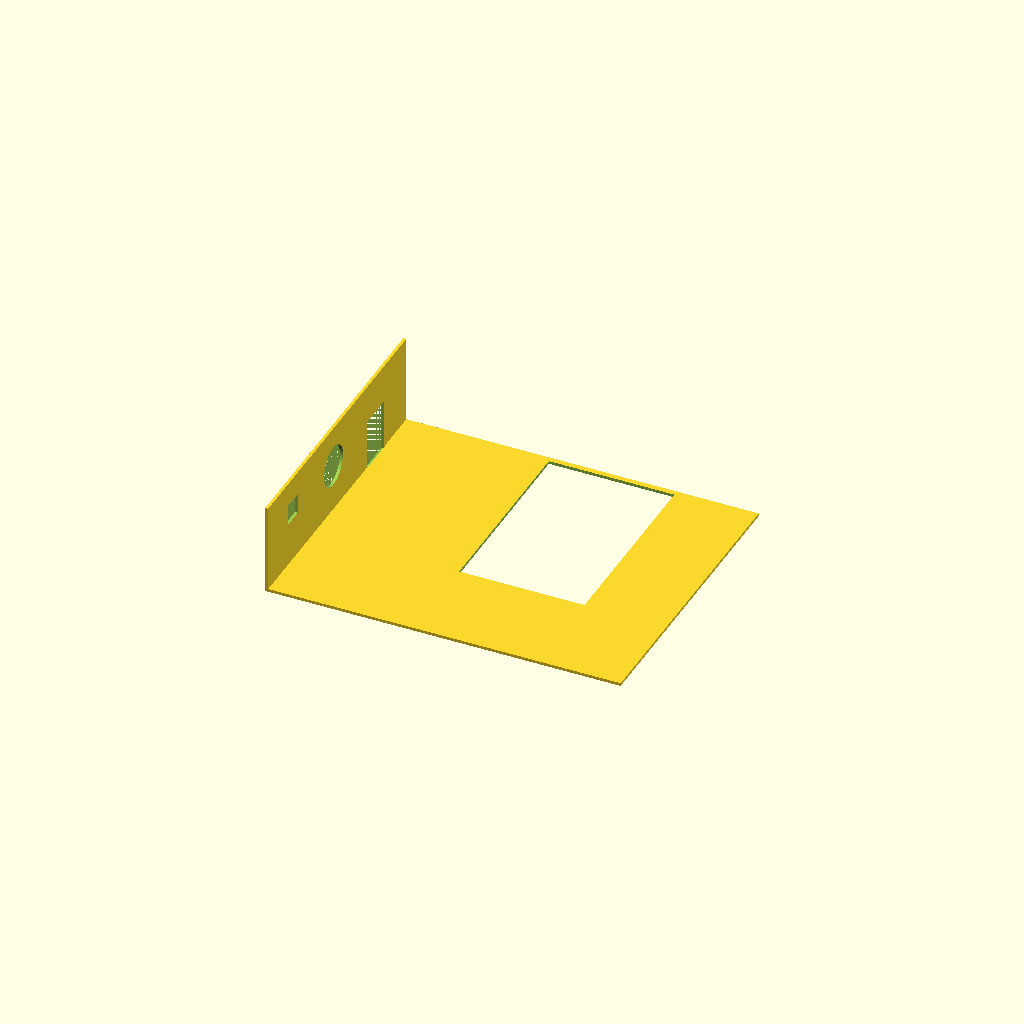
Cell 1 — every parameter at its default value.
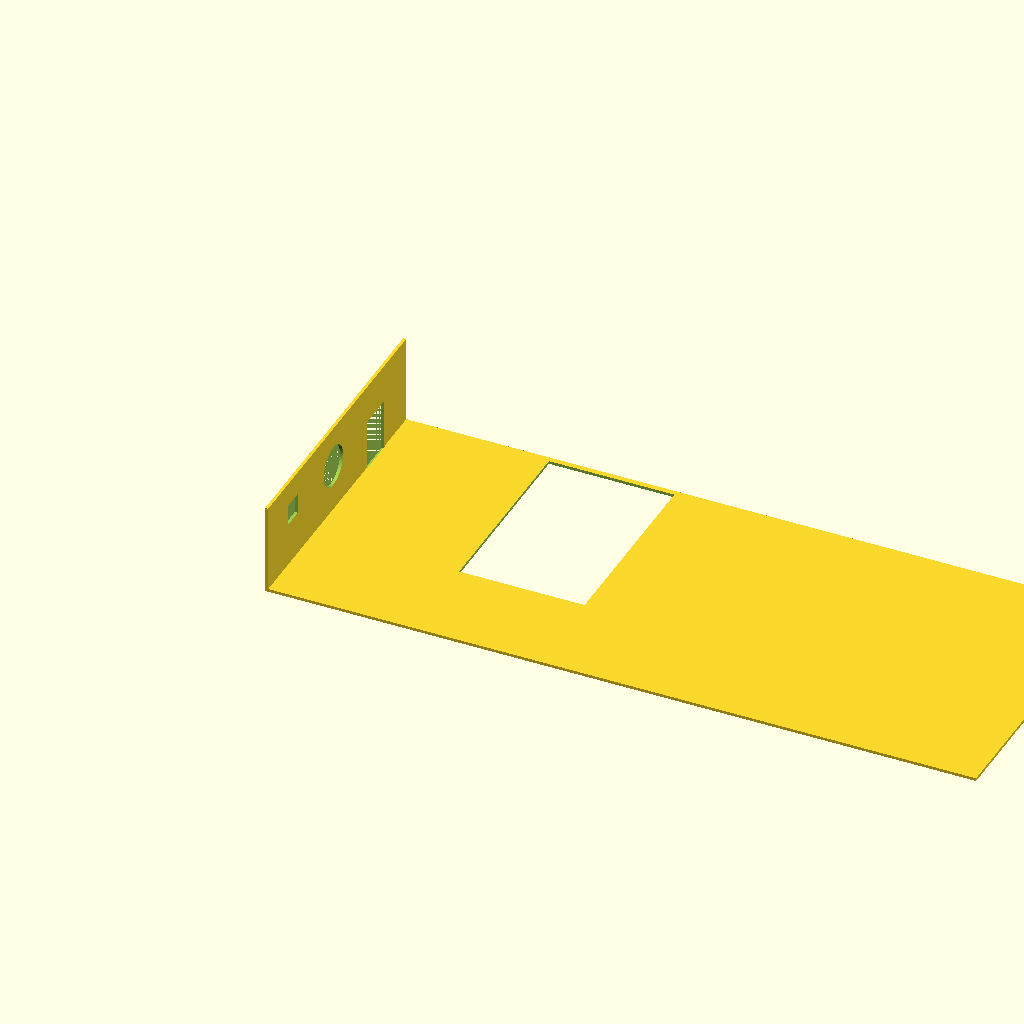
Cell 2 — base_length set to 1.5, the other parameters unchanged.
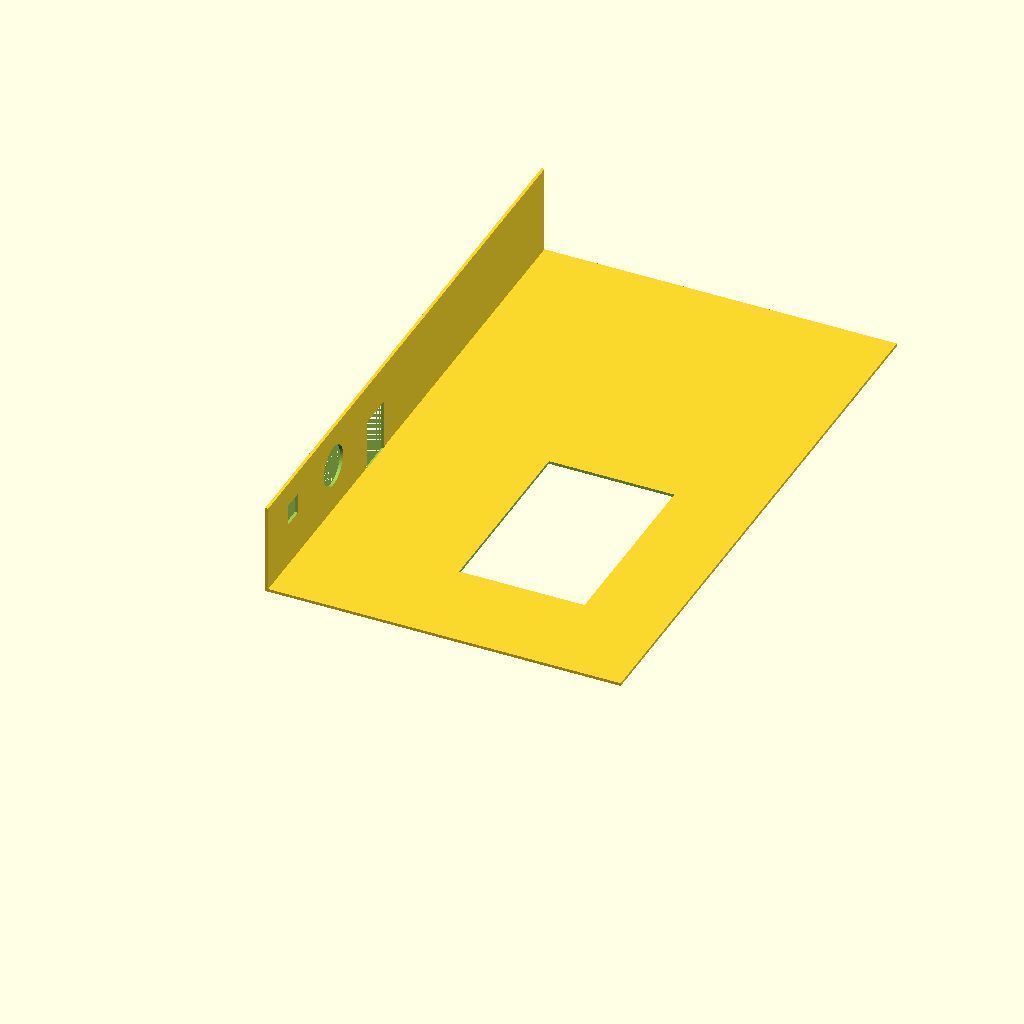
Cell 3: base_width = 1.25 (everything else at default).
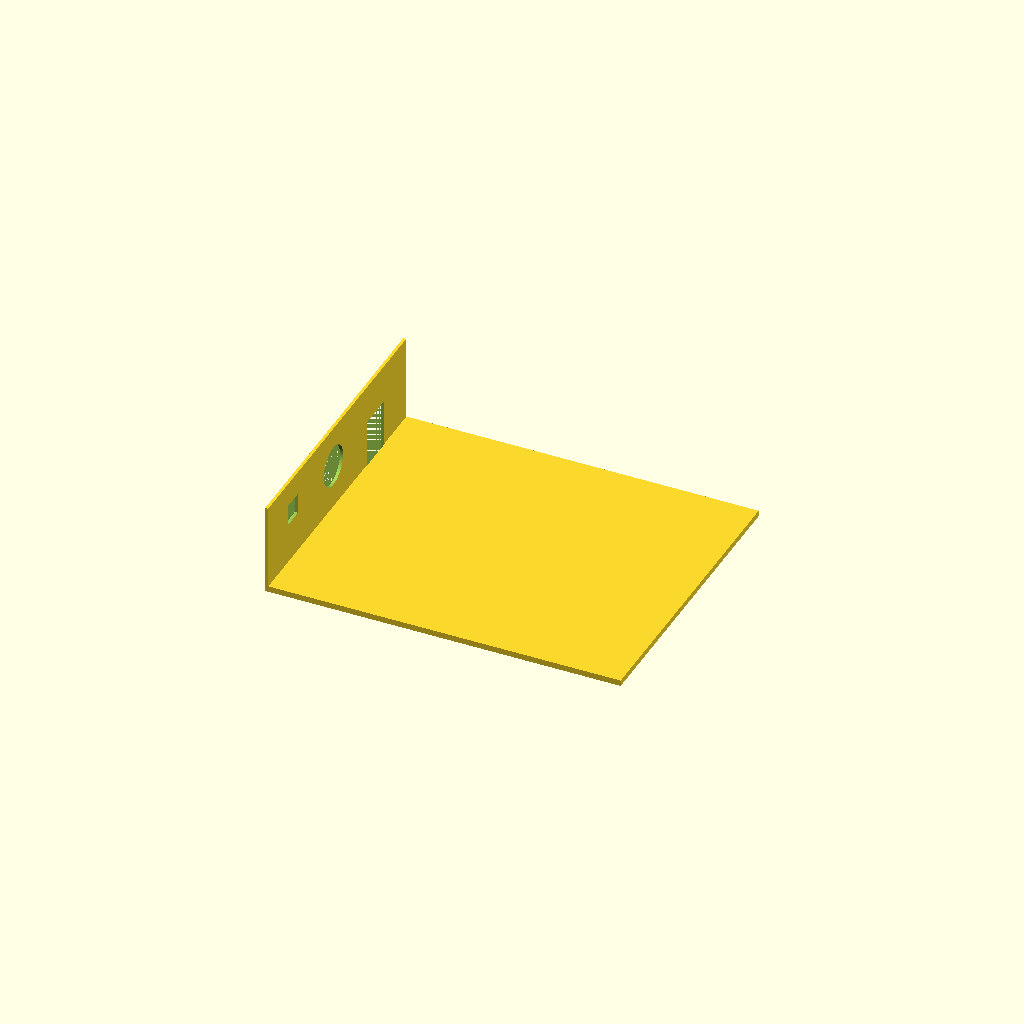
Cell 4 — base_height set to 0.0125, the other parameters unchanged.
One fixed orthographic camera (rotation 55°, 0°, 25°; colour scheme Cornfield) for every cell.
The OpenSCAD source (projects/P3D-Bench/demo/runs/text2cad_0030_00309628_parametric_openscad_kimi_k26-reason/generated.scad):
// Resolution for curved surfaces
$fn = 100;

// Small tolerance to ensure clean through-cuts
eps = 0.001;

// --- Base plate dimensions ---
base_length = 0.75;
base_width  = 0.625;
base_height = 0.00625;      // solid extends upward from base datum (z=0)

// --- Left upright wall dimensions ---
wall_thickness = 0.0063;    // footprint x-dimension
wall_height    = 0.1938;    // total reach from base datum (z=0)

// --- Lower rectangular opening through wall ---
open1_y_span   = 0.081103;
open1_height   = 0.111891;
open1_front_offset = 0.4447;    // distance from front edge (y=0)
open1_z_bottom = 0;             // relative to base underside
open1_reach    = 0.0062;        // nominal through reach

// --- Circular through-hole in wall ---
hole_radius    = 0.0432;
hole_front_offset = 0.2948;     // axis location in y
hole_z_bottom  = 0.0631;
hole_z_top     = 0.1495;
hole_reach     = 0.0625;        // cut depth along x
hole_z_center  = (hole_z_bottom + hole_z_top) / 2;

// --- Smaller rectangular through opening in wall ---
open3_y_span   = 0.043521;
open3_height   = 0.044108;
open3_front_offset = 0.091;
open3_z_bottom = 0.0992;
open3_reach    = 0.0625;

// --- Rectangular through opening in base plate ---
basecut_x_span = 0.264669;
basecut_y_span = 0.40625;
basecut_left_offset  = 0.3125;
basecut_front_offset = 0.2073;
basecut_z_bottom = -0.0562;
basecut_z_top    = 0.0063;

// Main model
difference() {
    union() {
        // Base plate sitting on datum
        cube([base_length, base_width, base_height]);

        // Left wall flush with front/back edges, rising from datum
        cube([wall_thickness, base_width, wall_height]);
    }

    // 1) Lower rectangular opening through wall thickness
    // Starts at wall plane x=0; depth expanded to wall_thickness+eps to ensure
    // a clean through cut (nominal reach 0.0062 is slightly less than wall thickness)
    translate([0, open1_front_offset, open1_z_bottom])
        cube([wall_thickness + eps, open1_y_span, open1_height]);

    // 2) Circular through-hole
    // Axis placed on wall plane (x=0) at specified front offset and vertical center
    translate([0, hole_front_offset, hole_z_center])
        rotate([0, 90, 0])
            cylinder(h = hole_reach, r = hole_radius, center = false);

    // 3) Smaller rectangular through opening
    // Anchored to wall plane x=0 and cutting inward
    translate([0, open3_front_offset, open3_z_bottom])
        cube([open3_reach, open3_y_span, open3_height]);

    // 4) Base plate rectangular through opening
    // Positioned by edge offsets, removal band fully passes through thin plate
    translate([basecut_left_offset, basecut_front_offset, basecut_z_bottom])
        cube([basecut_x_span, basecut_y_span, basecut_z_top - basecut_z_bottom]);
}
Parameter table extracted from the source (name, type, default, range or options):
eps: number, default 0.001
base_length: number, default 0.75
base_width: number, default 0.625
base_height: number, default 0.00625
wall_thickness: number, default 0.0063
wall_height: number, default 0.1938
open1_y_span: number, default 0.081103
open1_height: number, default 0.111891
open1_front_offset: number, default 0.4447
open1_z_bottom: number, default 0
open1_reach: number, default 0.0062
hole_radius: number, default 0.0432
hole_front_offset: number, default 0.2948
hole_z_bottom: number, default 0.0631
hole_z_top: number, default 0.1495
hole_reach: number, default 0.0625
open3_y_span: number, default 0.043521
open3_height: number, default 0.044108
open3_front_offset: number, default 0.091
open3_z_bottom: number, default 0.0992
open3_reach: number, default 0.0625
basecut_x_span: number, default 0.264669
basecut_y_span: number, default 0.40625
basecut_left_offset: number, default 0.3125
basecut_front_offset: number, default 0.2073
basecut_z_bottom: number, default -0.0562
basecut_z_top: number, default 0.0063
